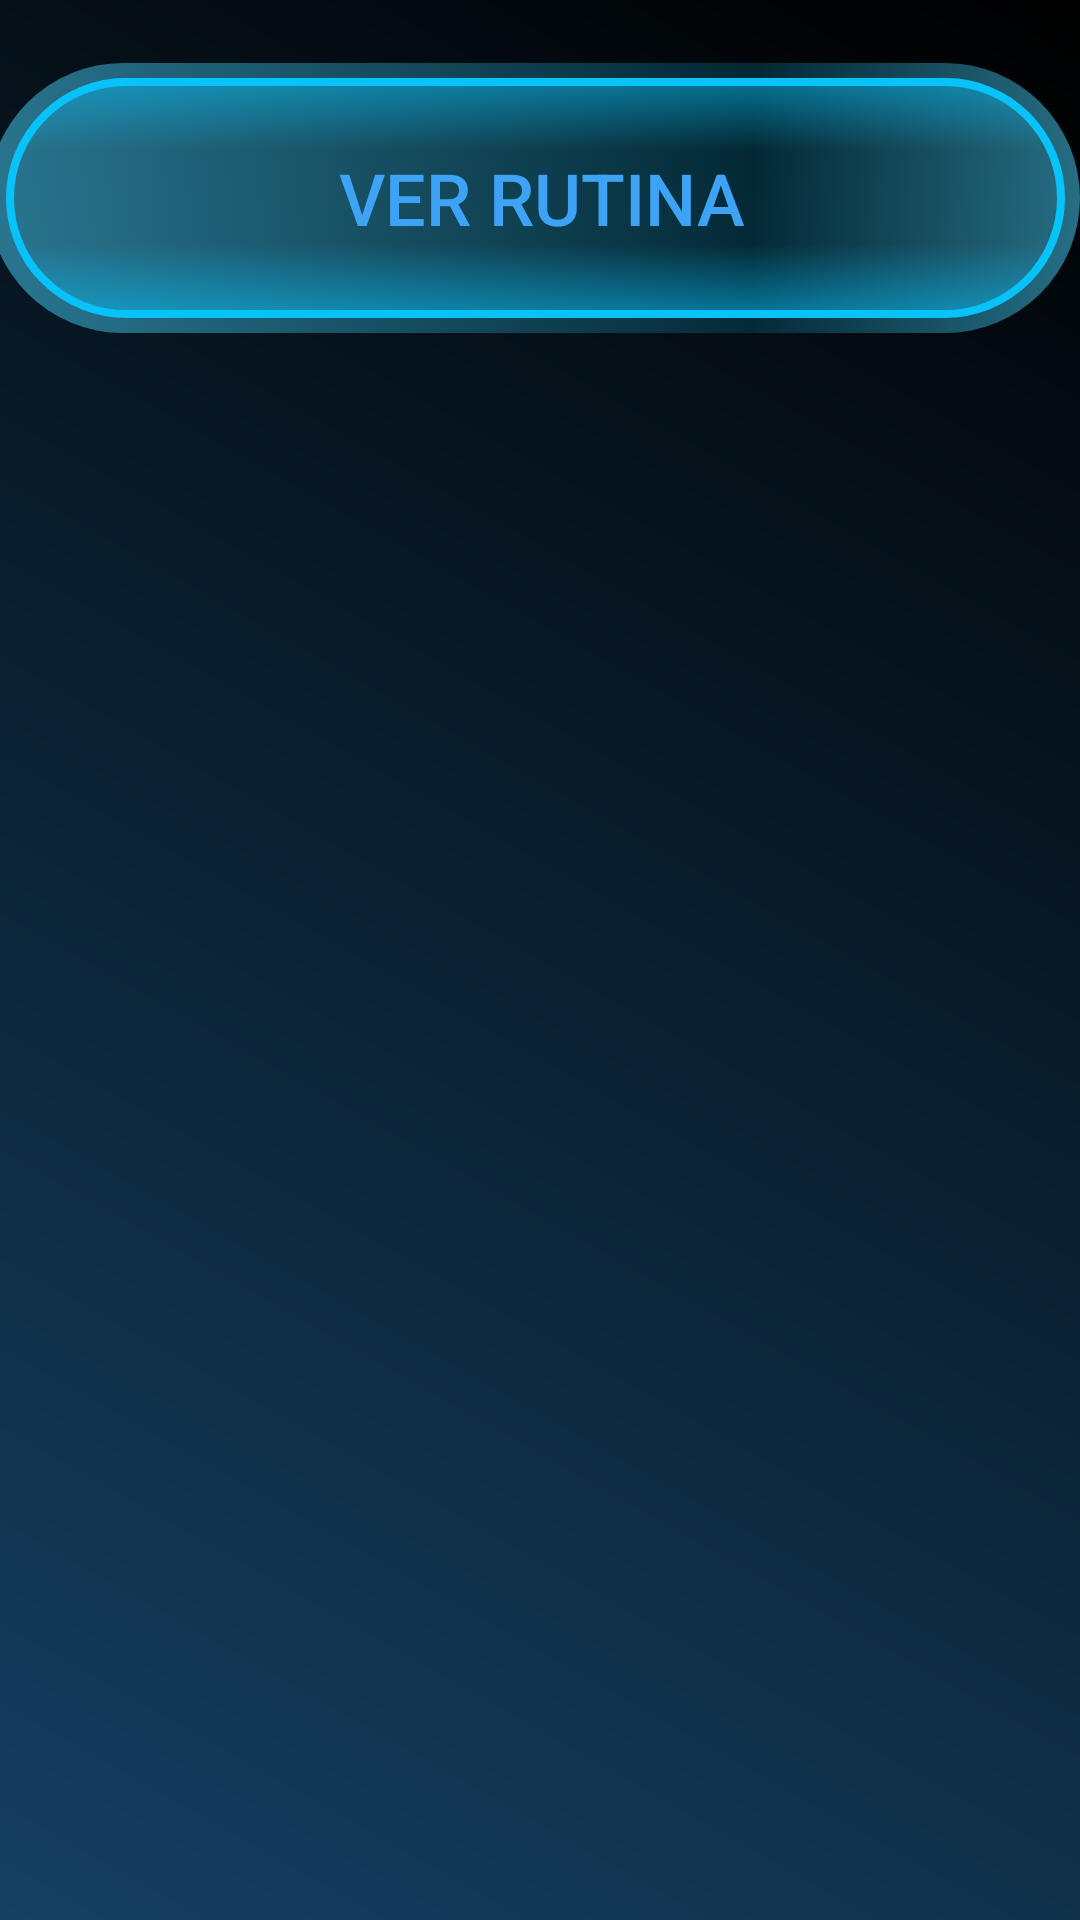

Reconstruct the res/layout file that produces this screen, plus the resources it refers to.
<!-- AndroidManifest.xml: application theme Theme.PocketGYM -->
<!-- res/layout/activity_rutina_ejercicios.xml -->
<?xml version="1.0" encoding="utf-8"?>
<androidx.constraintlayout.widget.ConstraintLayout xmlns:android="http://schemas.android.com/apk/res/android"
    xmlns:app="http://schemas.android.com/apk/res-auto"
    xmlns:tools="http://schemas.android.com/tools"
    android:id="@+id/main"
    android:layout_width="match_parent"
    android:layout_height="match_parent"
    android:background="@drawable/paralax"
    tools:context=".RutinaEjercicios" >

    <LinearLayout
        android:layout_width="409dp"
        android:layout_height="729dp"
        android:layout_marginStart="1dp"
        android:layout_marginTop="1dp"
        android:layout_marginEnd="1dp"
        android:orientation="vertical"
        app:layout_constraintEnd_toEndOf="parent"
        app:layout_constraintStart_toStartOf="parent"
        app:layout_constraintTop_toTopOf="parent">

        <FrameLayout
            android:id="@+id/fm_boton"
            android:layout_width="match_parent"
            android:layout_height="112dp"
            android:textAlignment="center">

            <Button
                android:id="@+id/btn_hoja_rutina"
                android:layout_width="match_parent"
                android:layout_height="90dp"
                android:layout_marginLeft="20dp"
                android:layout_marginTop="20dp"
                android:layout_marginRight="20dp"
                android:background="@drawable/boton_estilo"
                android:onClick="go_ImagenRutina"
                android:text="Ver Rutina"
                android:textAlignment="center"
                android:textColor="#3EA3F4"
                android:textSize="24sp" />
        </FrameLayout>

        <ScrollView
            android:layout_width="match_parent"
            android:layout_height="match_parent">

            <LinearLayout
                android:id="@+id/Contenedor_Ejercicios"
                android:layout_width="match_parent"
                android:layout_height="wrap_content"
                android:orientation="vertical" />
        </ScrollView>
    </LinearLayout>
</androidx.constraintlayout.widget.ConstraintLayout>
<!-- resources referenced by this layout -->
<resources>
  <!-- drawable boton_estilo: vector/xml drawable (drawable, 4454 chars, omitted) -->
  <!-- drawable paralax (drawable) -->
  <?xml version="1.0" encoding="utf-8"?>
  <shape xmlns:android="http://schemas.android.com/apk/res/android"
      android:shape="rectangle">
  
      <gradient
          android:angle="45"
          android:startColor="#154062"
          android:endColor="@android:color/black"
  
          android:type="linear"/>
  </shape>
  <style name="Theme.PocketGYM" parent="Base.Theme.PocketGYM" />
  <style name="Base.Theme.PocketGYM" parent="Theme.AppCompat.DayNight.NoActionBar">
          
          
      </style>
</resources>
